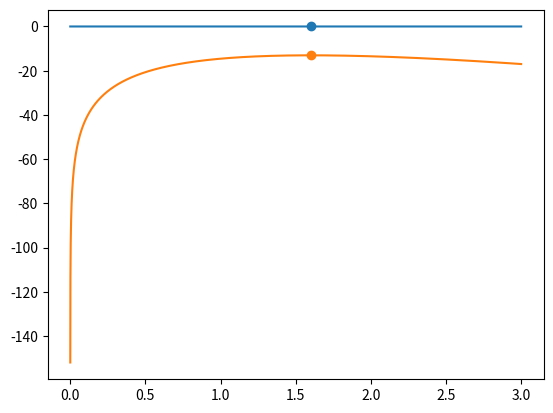

Write the Python code that produced this figure.
from scipy.stats import poisson
import matplotlib.pyplot as plt
from numpy import *

def problem1():
    mu = 30/1000

    number = arange(0,11,1)

    poisson_result = poisson.pmf(number,mu)

    plt.plot(number,poisson_result)
    plt.show()

    poisson_sum = empty_like(poisson_result)
    poisson_sum[0] = poisson_result[0]
    for i in range(1,len(poisson_sum)):
        poisson_sum[i] = poisson_sum[i-1] + poisson_result[i]

    plt.plot(number,poisson_sum)
    plt.show()

    print(poisson_result[0])

def l_func(mu):
    p1 = mu*exp(-mu)
    p2 = mu**2*exp(-mu)/2
    p3 = mu**3*exp(-mu)/6
    return pow(p1,5)*pow(p2,4)*p3

def ll_func(mu):
    p1 = mu*exp(-mu)
    p2 = mu**2*exp(-mu)/2
    p3 = mu**3*exp(-mu)/6
    p1 = log(p1)
    p2 = log(p2)
    p3 = log(p3)
    return 5*p1 + 4*p2 + p3

def problem3():
    diff = 1e-4
    mu = arange(0,3,diff)
    plt.plot(mu,l_func(mu))
    plt.scatter(1.6,l_func(1.6))
    plt.show()
    plt.plot(mu,ll_func(mu))
    plt.scatter(1.6,ll_func(1.6))
    plt.show()

problem3()